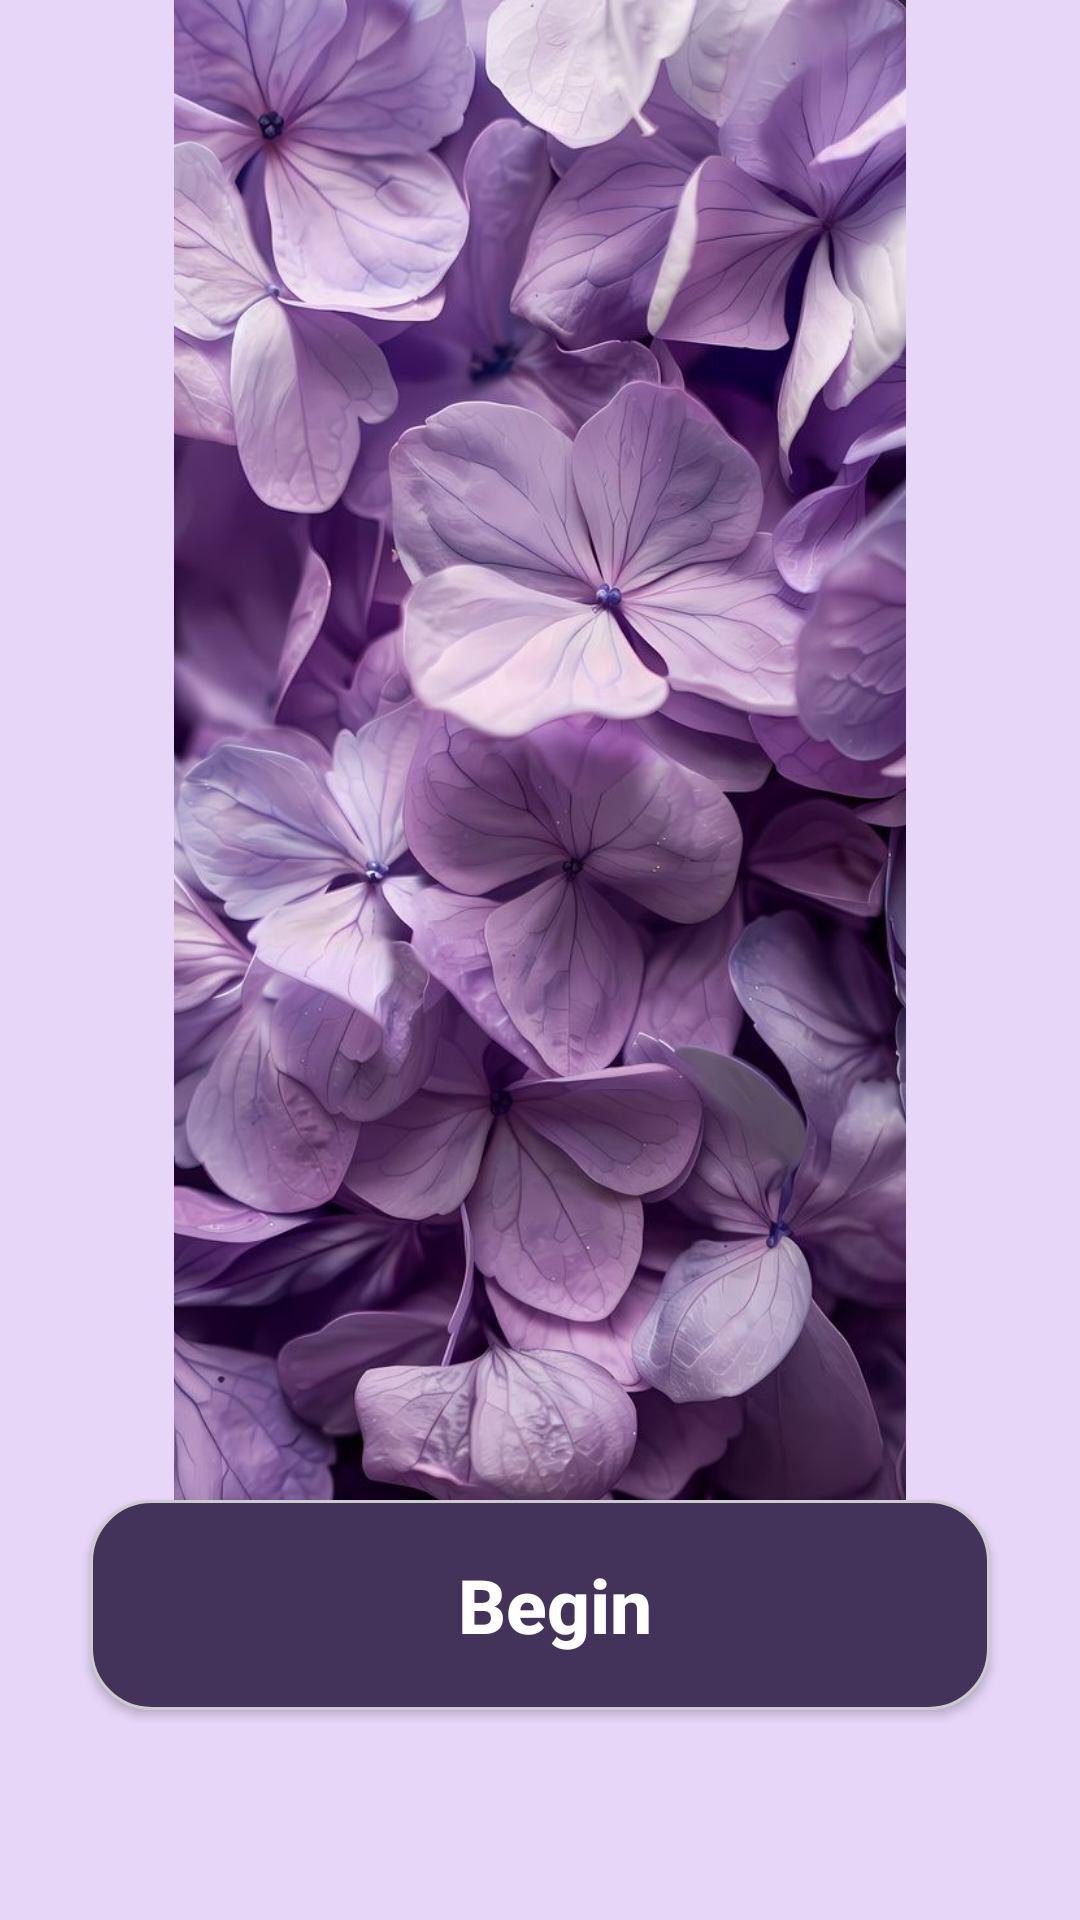

Produce the Android XML layout that renders to this screen, including the resource entries it uses.
<!-- AndroidManifest.xml: activity theme AppTheme -->
<!-- res/layout/activity_main.xml -->
<?xml version="1.0" encoding="utf-8"?>
<RelativeLayout xmlns:android="http://schemas.android.com/apk/res/android"
    xmlns:app="http://schemas.android.com/apk/res-auto"
    xmlns:tools="http://schemas.android.com/tools"

    android:layout_width="match_parent"
    android:layout_height="match_parent"
    android:background="@color/light_purple"
    android:orientation="vertical"
    tools:context=".MainActivity">

    <ImageView
        android:id="@+id/myImageView"
        android:layout_width="match_parent"
        android:layout_height="531dp"
        android:contentDescription="@string/cover_image"
        android:foregroundGravity="top"
        android:src="@drawable/cover_image" />

    <TextView
        android:id="@+id/titleTextView"
        android:layout_width="wrap_content"
        android:layout_height="wrap_content"
        android:layout_above="@id/startButton"
        android:layout_below="@id/myImageView"
        android:layout_marginTop="38dp"
        android:layout_marginBottom="12dp"
        android:text="@string/welcome_text"
        android:layout_centerHorizontal="true"
        android:textColor="@color/dark_purple"
        android:textSize="30sp"
        android:textStyle="bold" />

    <Button
        android:id="@+id/startButton"
        android:layout_width="300dp"
        android:layout_height="70dp"
        android:layout_centerHorizontal="true"
        android:layout_alignParentBottom="true"
        android:layout_marginBottom="70dp"

        android:background="@drawable/rounded_button"

        android:text="@string/entry_button"
        android:textColor="@color/white"
        android:textAllCaps="false"
        android:textSize="25sp"
        android:textStyle="bold"
        android:textAlignment="center"
        app:cornerRadius="50dp" />


</RelativeLayout>
<!-- resources referenced by this layout -->
<resources>
  <color name="dark_purple">#433259</color>
  <color name="light_purple">#E8D6F8</color>
  <color name="white">#FFFFFFFF</color>
  <!-- drawable cover_image (drawable) -->
  <?xml version="1.0" encoding="utf-8"?>
  <bitmap
      xmlns:android="http://schemas.android.com/apk/res/android"
      android:src="@drawable/cover"
      android:gravity="center" />
  <!-- drawable rounded_button (drawable) -->
  <?xml version="1.0" encoding="utf-8"?>
  <shape xmlns:android="http://schemas.android.com/apk/res/android">
      <solid android:color="@color/dark_purple" />
      <corners android:radius="20dp" />
      <padding android:top="5dp" />
      <padding android:bottom="5dp" />
      <padding android:left="10dp" />
      <stroke android:width="1dp" android:color="#CCCCCC" />
  </shape>
  <string name="cover_image">cover image</string>
  <string name="entry_button">Begin</string>
  <string name="welcome_text">Welcome to Genesis!</string>
  <style name="AppTheme" parent="Theme.AppCompat">
          
          <item name="windowActionBar">false</item>
          <item name="windowNoTitle">true</item>
          <item name="colorPrimary">@color/light_purple</item>
          <item name="colorPrimaryDark">@color/dark_purple</item>
          <item name="colorAccent">#A673FF</item>
      </style>
  <!-- drawable cover: jpg bitmap (drawable, 103515 bytes) -->
</resources>
